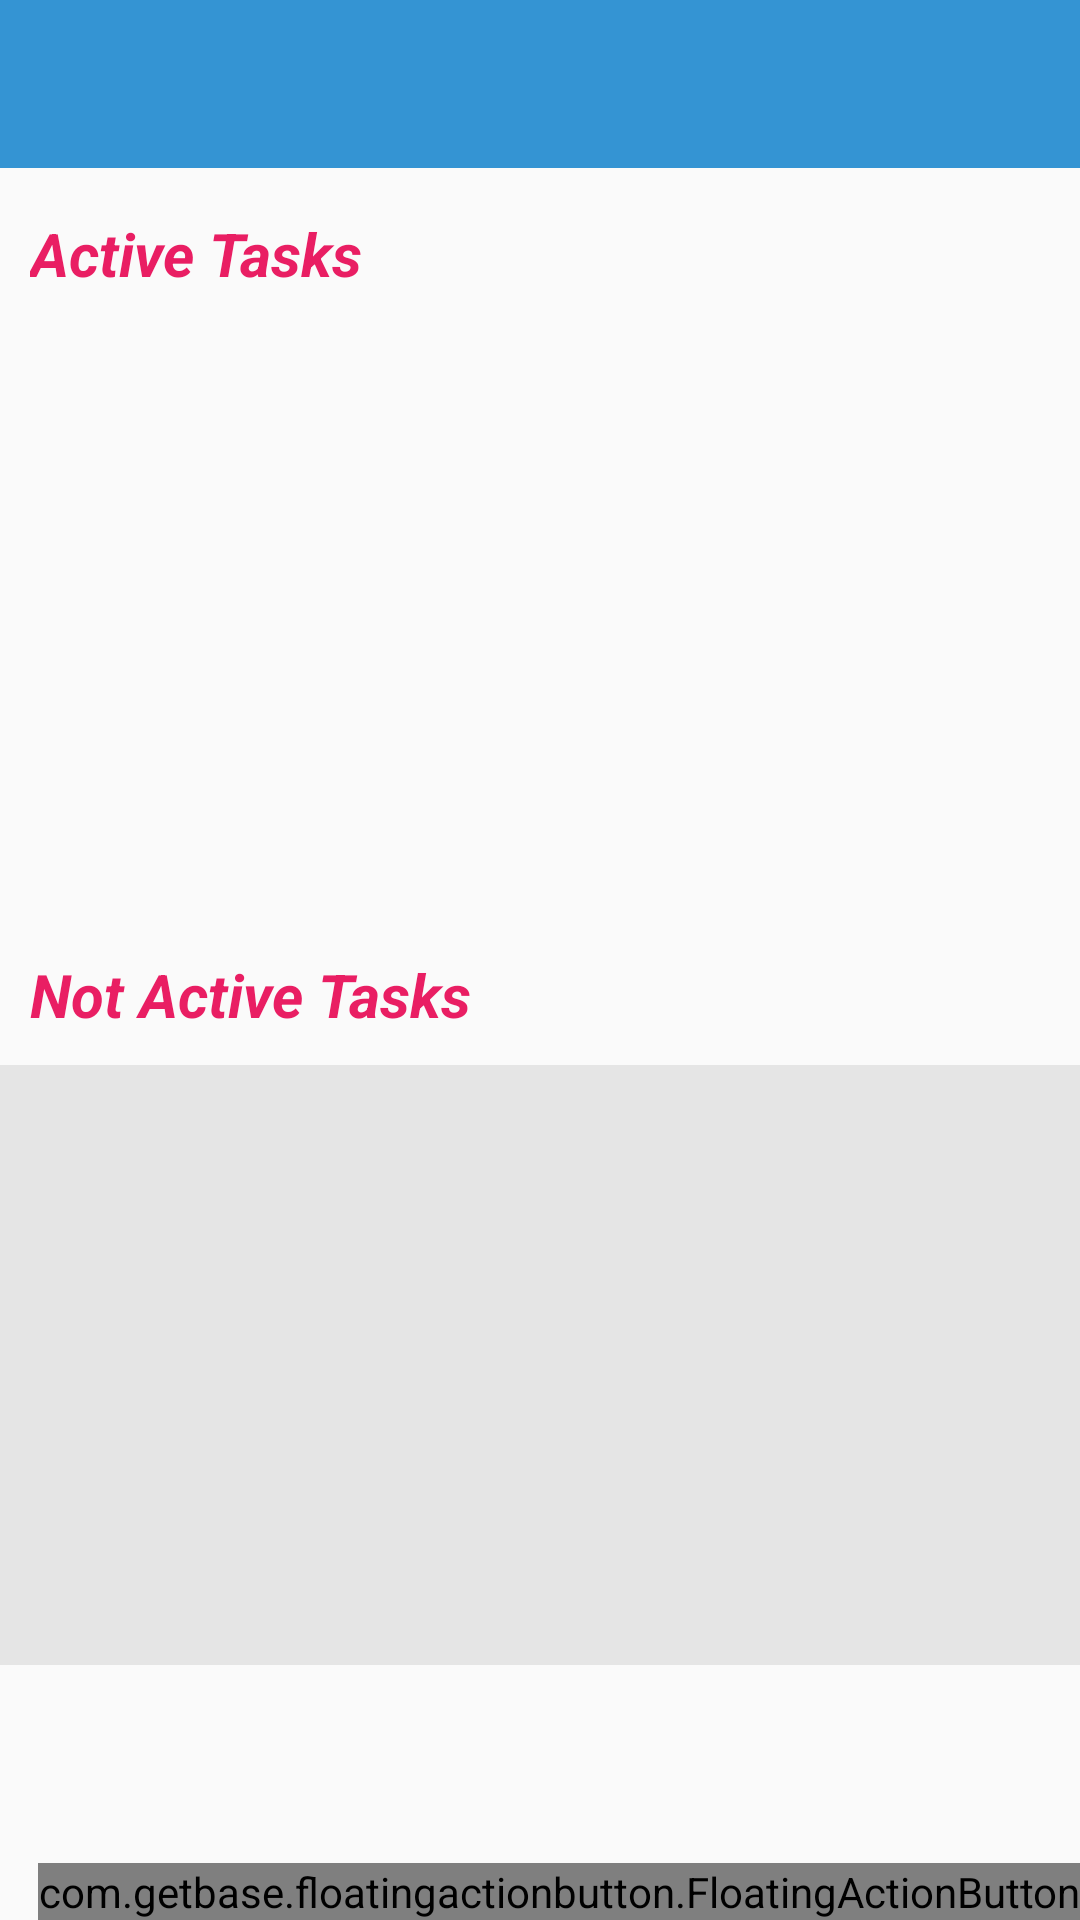

Write the Android layout XML for this screen, with the resource values it uses.
<!-- AndroidManifest.xml: application theme CustomActionBarTheme -->
<!-- res/layout/activity_task.xml -->
<?xml version="1.0" encoding="utf-8"?>
<RelativeLayout xmlns:android="http://schemas.android.com/apk/res/android"
    xmlns:app="http://schemas.android.com/apk/res-auto"
    android:layout_width="match_parent"
    android:layout_height="match_parent"
    xmlns:fab="http://schemas.android.com/apk/res-auto">

    <android.support.design.widget.AppBarLayout
        android:id="@+id/toolb"
        android:layout_width="match_parent"
        android:layout_height="wrap_content"
        android:theme="@style/ThemeOverlay.AppCompat.Dark.ActionBar">


        <android.support.v7.widget.Toolbar
            android:id="@+id/toolbar"
            android:layout_width="match_parent"
            android:layout_height="?attr/actionBarSize"
            android:background="?attr/colorPrimary"
            app:layout_scrollFlags="scroll|enterAlways"
            app:popupTheme="@style/ThemeOverlay.AppCompat.Light" />
    </android.support.design.widget.AppBarLayout>
    <LinearLayout xmlns:android="http://schemas.android.com/apk/res/android"
        android:orientation="vertical" android:layout_width="match_parent"
        android:layout_height="match_parent"
        android:layout_below="@+id/toolb">
        <TextView
            android:layout_marginTop="5dp"
            android:layout_width="fill_parent"
            android:layout_height="wrap_content"
            android:text="Active Tasks"
            android:padding="10dp"
            android:textColor="@color/pink"
            android:textStyle="bold|italic"
            android:textSize="20sp"/>
        <ListView
            android:id="@+id/ListView1"
            android:layout_width="fill_parent"
            android:divider="@null"
            android:layout_height="200dp" />
        <TextView
            android:layout_width="fill_parent"
            android:layout_height="wrap_content"
            android:text="Not Active Tasks "
            android:padding="10dp"
            android:textColor="@color/pink"
            android:textStyle="bold|italic"
            android:textSize="20sp"/>
        <ListView
            android:id="@+id/ListView2"
            android:divider="@null"
            android:layout_width="fill_parent"
            android:layout_height="200dp"
            android:background="#15000000"/>

    </LinearLayout>
    <com.getbase.floatingactionbutton.FloatingActionButton
        android:id="@+id/pink_icon"
        android:layout_width="wrap_content"
        android:layout_height="wrap_content"
        fab:fab_icon="@android:drawable/ic_menu_rotate"
        fab:fab_colorNormal="@color/pink"
        fab:fab_colorPressed="@color/pink_pressed"
        android:layout_alignParentBottom="true"
        android:layout_alignParentRight="true"
        android:onClick="reload"
        />
</RelativeLayout>
<!-- resources referenced by this layout -->
<resources>
  <color name="pink">#e91e63</color>
  <color name="pink_pressed">#ec407a</color>
  <style name="CustomActionBarTheme" parent="CustomActionBarTheme.Base">
          </style>
  <style name="CustomActionBarTheme.Base" parent="@style/Theme.AppCompat.Light.DarkActionBar">
          <item name="windowNoTitle">true</item>
          <item name="windowActionBar">false</item>
          <item name="colorPrimary">@color/colorPrimary</item>
          <item name="colorPrimaryDark">@color/colorPrimaryDark</item>
          <item name="colorAccent">@color/colorAccent</item>
      </style>
  <color name="colorPrimary">#3494d3</color>
  <color name="colorPrimaryDark">#266f9f</color>
  <color name="colorAccent">#3494d3</color>
</resources>
